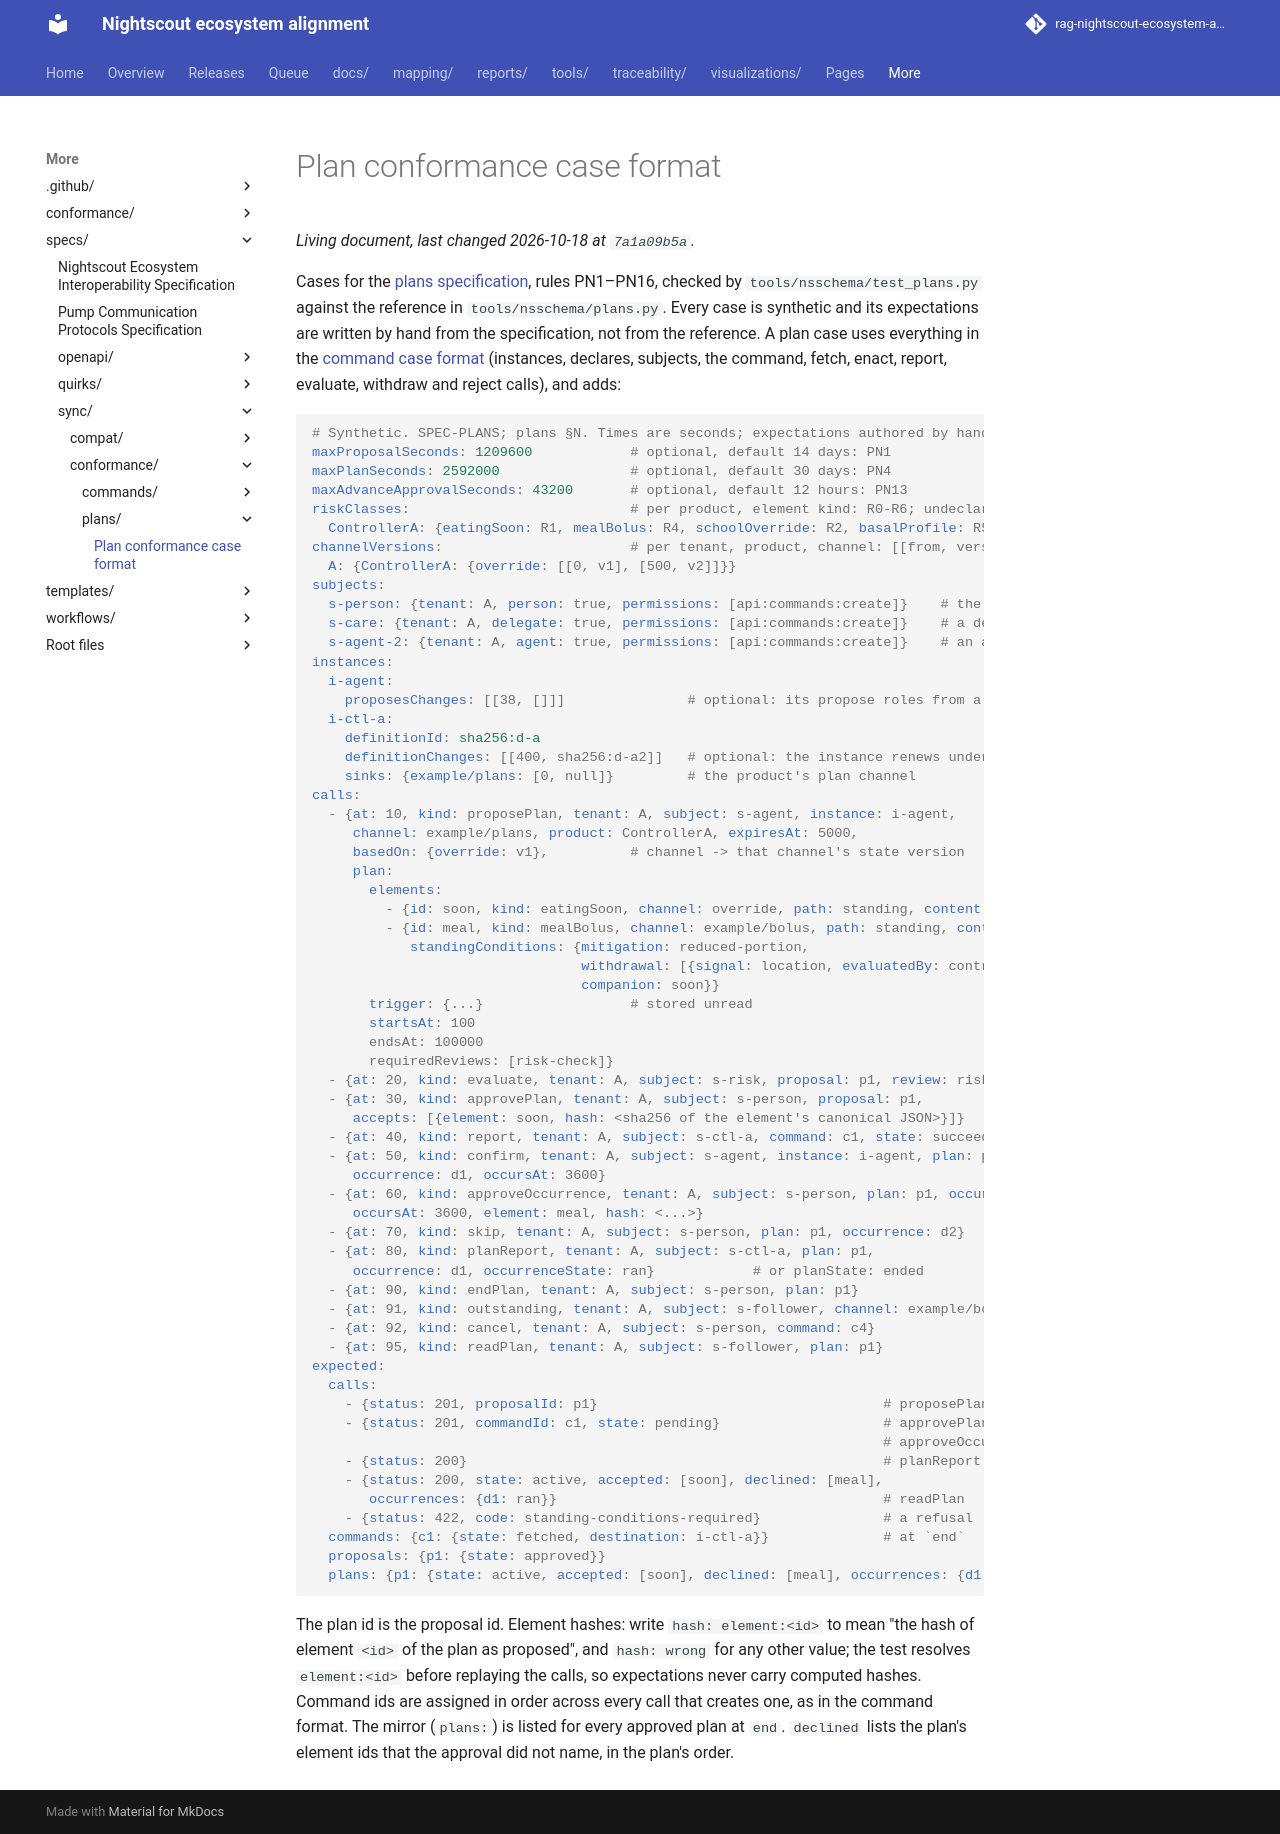

repository: bewest/rag-nightscout-ecosystem-alignment · page: specs/sync/conformance/plans/FORMAT.html · generator: mkdocs

# Plan conformance case format

Cases for the [plans specification](../../../../docs/30-design/platform/spec/plans.md), rules
PN1–PN16, checked by `tools/nsschema/test_plans.py` against the reference in
`tools/nsschema/plans.py`. Every case is synthetic and its expectations are written by hand from
the specification, not from the reference. A plan case uses everything in the
[command case format](../commands/FORMAT.md) (instances, declares, subjects, the command,
fetch, enact, report, evaluate, withdraw and reject calls), and adds:

```yaml
# Synthetic. SPEC-PLANS; plans §N. Times are seconds; expectations authored by hand.
maxProposalSeconds: 1209600            # optional, default 14 days: PN1
maxPlanSeconds: 2592000                # optional, default 30 days: PN4
maxAdvanceApprovalSeconds: 43200       # optional, default 12 hours: PN13
riskClasses:                           # per product, element kind: R0-R6; undeclared is R4 (PN3)
  ControllerA: {eatingSoon: R1, mealBolus: R4, schoolOverride: R2, basalProfile: R5, maxBolus: R6}
channelVersions:                       # per tenant, product, channel: [[from, version], ...] (PN7)
  A: {ControllerA: {override: [[0, v1], [500, v2]]}}
subjects:
  s-person: {tenant: A, person: true, permissions: [api:commands:create]}    # the person (CM14, PN6)
  s-care: {tenant: A, delegate: true, permissions: [api:commands:create]}    # a delegate acting for them
  s-agent-2: {tenant: A, agent: true, permissions: [api:commands:create]}    # an agent's credential
instances:
  i-agent:
    proposesChanges: [[38, []]]               # optional: its propose roles from a time on (PN12)
  i-ctl-a:
    definitionId: sha256:d-a
    definitionChanges: [[400, sha256:d-a2]]   # optional: the instance renews under another definition
    sinks: {example/plans: [0, null]}         # the product's plan channel
calls:
  - {at: 10, kind: proposePlan, tenant: A, subject: s-agent, instance: i-agent,
     channel: example/plans, product: ControllerA, expiresAt: 5000,
     basedOn: {override: v1},          # channel -> that channel's state version
     plan:
       elements:
         - {id: soon, kind: eatingSoon, channel: override, path: standing, content: {...}}
         - {id: meal, kind: mealBolus, channel: example/bolus, path: standing, content: {...},
            standingConditions: {mitigation: reduced-portion,
                                 withdrawal: [{signal: location, evaluatedBy: controller}],
                                 companion: soon}}
       trigger: {...}                  # stored unread
       startsAt: 100
       endsAt: 100000
       requiredReviews: [risk-check]}
  - {at: 20, kind: evaluate, tenant: A, subject: s-risk, proposal: p1, review: risk-check, note: text}
  - {at: 30, kind: approvePlan, tenant: A, subject: s-person, proposal: p1,
     accepts: [{element: soon, hash: <sha256 of the element's canonical JSON>}]}
  - {at: 40, kind: report, tenant: A, subject: s-ctl-a, command: c1, state: succeeded}   # PN9
  - {at: 50, kind: confirm, tenant: A, subject: s-agent, instance: i-agent, plan: p1,
     occurrence: d1, occursAt: 3600}
  - {at: 60, kind: approveOccurrence, tenant: A, subject: s-person, plan: p1, occurrence: d1,
     occursAt: 3600, element: meal, hash: <...>}
  - {at: 70, kind: skip, tenant: A, subject: s-person, plan: p1, occurrence: d2}
  - {at: 80, kind: planReport, tenant: A, subject: s-ctl-a, plan: p1,
     occurrence: d1, occurrenceState: ran}            # or planState: ended
  - {at: 90, kind: endPlan, tenant: A, subject: s-person, plan: p1}
  - {at: 91, kind: outstanding, tenant: A, subject: s-follower, channel: example/bolus}   # PN18
  - {at: 92, kind: cancel, tenant: A, subject: s-person, command: c4}                    # CM25
  - {at: 95, kind: readPlan, tenant: A, subject: s-follower, plan: p1}
expected:
  calls:
    - {status: 201, proposalId: p1}                                   # proposePlan
    - {status: 201, commandId: c1, state: pending}                    # approvePlan, confirm,
                                                                      # approveOccurrence, skip, endPlan
    - {status: 200}                                                   # planReport
    - {status: 200, state: active, accepted: [soon], declined: [meal],
       occurrences: {d1: ran}}                                        # readPlan
    - {status: 422, code: standing-conditions-required}               # a refusal
  commands: {c1: {state: fetched, destination: i-ctl-a}}              # at `end`
  proposals: {p1: {state: approved}}
  plans: {p1: {state: active, accepted: [soon], declined: [meal], occurrences: {d1: ran}}}
```

The plan id is the proposal id. Element hashes: write `hash: element:<id>` to mean "the hash of
element `<id>` of the plan as proposed", and `hash: wrong` for any other value; the test resolves
`element:<id>` before replaying the calls, so expectations never carry computed hashes. Command ids
are assigned in order across every call that creates one, as in the command format. The mirror
(`plans:`) is listed for every approved plan at `end`. `declined` lists the plan's element ids
that the approval did not name, in the plan's order.
